Run: headless pygame with SDL's dummy video driver; simulated clock (each Clock.tick advances the game by its frame time, no real sleeping); random seed 0; keys injected as events and as key.get_pressed() state; no mouse input.
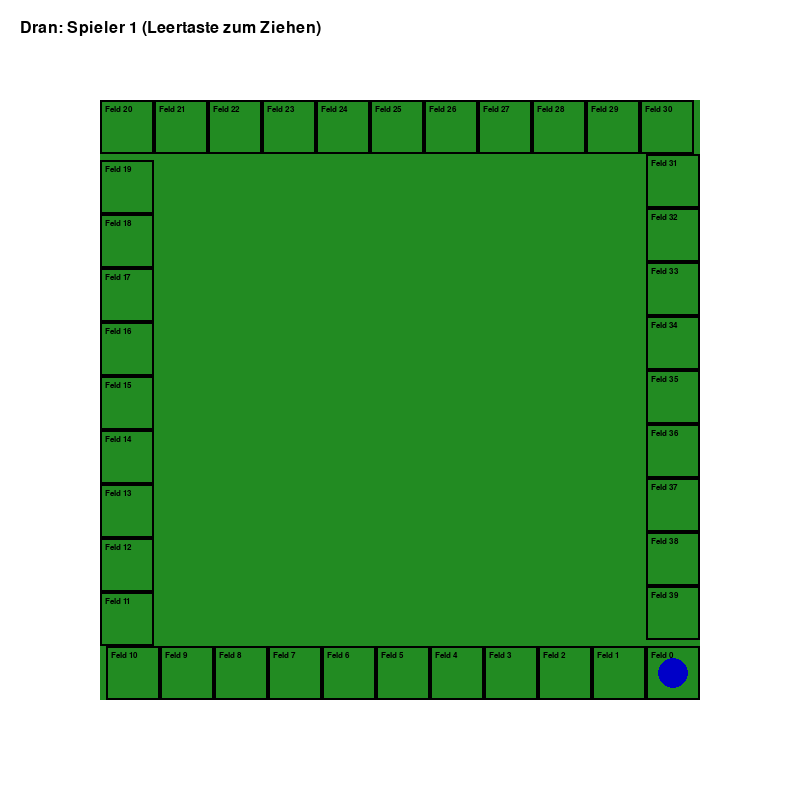
Frame 1 of 4 · flips 1–60 · no input
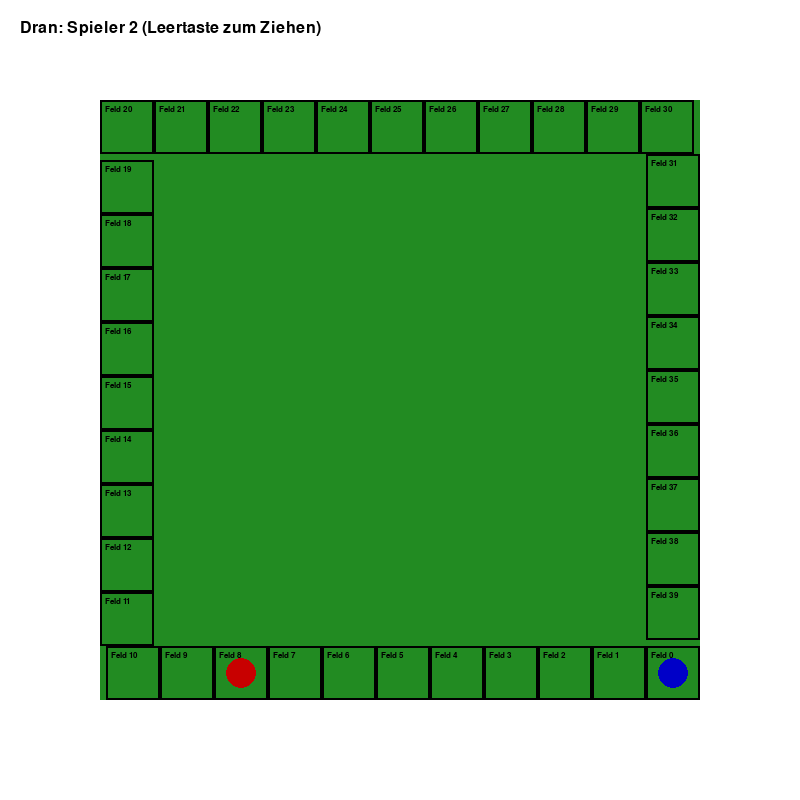
Frame 2 of 4 · flips 61–180 · tapped SPACE, RETURN · held RIGHT (→), D
Frame 3 of 4 · flips 181–300 · held DOWN (↓), S · screen unchanged from frame 2, image omitted
Frame 4 of 4 · flips 301–420 · held LEFT (←), A, UP (↑), W · screen unchanged from frame 3, image omitted

The pygame program that drew these frames:

import pygame
import sys
import random

# --- KONFIGURATION & FARBEN ---
WIDTH, HEIGHT = 800, 800
BOARD_SIZE = 600
TILE_SIZE = BOARD_SIZE // 11
FPS = 60

WHITE = (255, 255, 255)
GREEN = (34, 139, 34) 
BLACK = (0, 0, 0)
RED   = (200, 0, 0)
BLUE  = (0, 0, 200)

# --- GRUNDGERÜST ---

class Field:
    def __init__(self, name, x, y, f_type="Verein"):
        self.name = name
        self.rect = pygame.Rect(x, y, TILE_SIZE, TILE_SIZE)
        self.f_type = f_type

    def draw(self, surface):
        pygame.draw.rect(surface, BLACK, self.rect, 2)
        # Kurzer Name auf dem Feld anzeigen
        font = pygame.font.SysFont("Arial", 12)
        text = font.render(self.name[:8], True, BLACK)
        surface.blit(text, (self.rect.x + 5, self.rect.y + 5))

class Player:
    def __init__(self, name, color):
        self.name = name
        self.color = color
        self.position = 0 
        self.money = 1500

    def draw(self, surface, fields):
        # Zeichne den Spieler als Kreis auf dem aktuellen Feld
        field_rect = fields[self.position].rect
        center = field_rect.center
        pygame.draw.circle(surface, self.color, center, 15)

# --- GUI ---

class MonopolyGUI:
    def __init__(self):
        pygame.init()
        self.screen = pygame.display.set_mode((WIDTH, HEIGHT))
        pygame.display.set_caption("Fußball-Monopoly Prototyp")
        self.clock = pygame.time.Clock()
        self.font = pygame.font.SysFont("Arial", 24)

        # 1. Setup: Spieler-Eingabe (vereinfacht für Prototyp)
        self.players = [
            Player("Spieler 1", RED),
            Player("Spieler 2", BLUE)
        ]
        self.current_player_idx = 0

        # 2. Board erstellen (nur die Ecken und Kanten)
        self.fields = self._generate_fields()

    def _generate_fields(self):
        fields = []
        # Offset, um das Board mittig zu platzieren
        offset = (WIDTH - BOARD_SIZE) // 2
    
        # Unten Rechts nach Unten Links
        for i in range(11):
            fields.append(Field(f"Feld {len(fields)}", offset + BOARD_SIZE - (i+1)*TILE_SIZE, offset + BOARD_SIZE - TILE_SIZE))
        # Unten Links nach Oben Links
        for i in range(1, 10):
            fields.append(Field(f"Feld {len(fields)}", offset, offset + BOARD_SIZE - (i+1)*TILE_SIZE))
        # Oben Links nach Oben Rechts
        for i in range(11):
            fields.append(Field(f"Feld {len(fields)}", offset + i*TILE_SIZE, offset))
        # Oben Rechts nach Unten Rechts
        for i in range(1, 10):
            fields.append(Field(f"Feld {len(fields)}", offset + BOARD_SIZE - TILE_SIZE, offset + i*TILE_SIZE))
        return fields

    def run(self):
        while True:
            self.screen.fill(WHITE)
            
            # Events verarbeiten
            for event in pygame.event.get():
                if event.type == pygame.QUIT:
                    pygame.quit()
                    sys.exit()
                if event.type == pygame.KEYDOWN:
                    if event.key == pygame.K_SPACE: # Würfeln simulieren
                        steps = random.randint(1, 6) + random.randint(1, 6)
                        p = self.players[self.current_player_idx]
                        p.position = (p.position + steps) % len(self.fields)
                        self.current_player_idx = (self.current_player_idx + 1) % len(self.players)

            # Spielfeld zeichnen
            pygame.draw.rect(self.screen, GREEN, ((WIDTH-BOARD_SIZE)//2, (HEIGHT-BOARD_SIZE)//2, BOARD_SIZE, BOARD_SIZE))
            for f in self.fields:
                f.draw(self.screen)

            # Spieler zeichnen
            for p in self.players:
                p.draw(self.screen, self.fields)

            # UI Text
            info_text = self.font.render(f"Dran: {self.players[self.current_player_idx].name} (Leertaste zum Ziehen)", True, BLACK)
            self.screen.blit(info_text, (20, 20))

            pygame.display.flip()
            self.clock.tick(FPS)

if __name__ == "__main__":
    game = MonopolyGUI()
    game.run()
            
